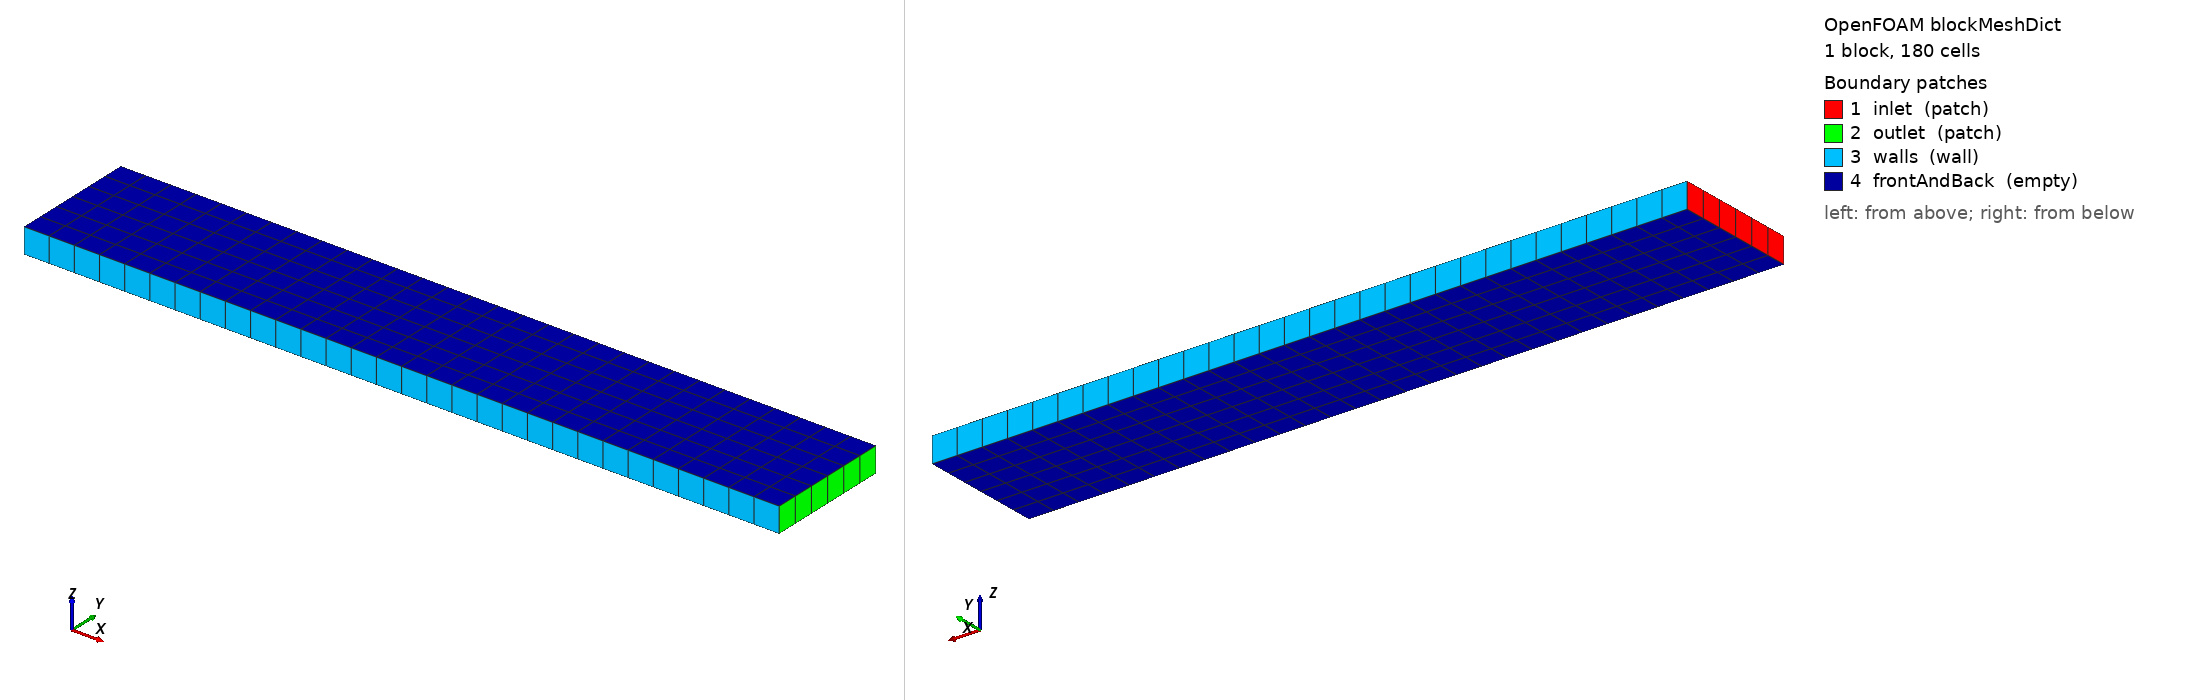

OpenFOAM case: the mesh blockMesh builds from blockMeshDict, 1 block(s), 180 cells. Boundary patches (legend numbers): 1 inlet (patch), 2 outlet (patch), 3 walls (wall), 4 frontAndBack (empty). Left view from above one corner, right view from below the opposite corner. Boundary conditions: 2 field file(s) under 0/; 4 of 4 drawn patches have an entry in a shipped field file.

=== system/blockMeshDict ===
/*--------------------------------*- C++ -*----------------------------------*\
| =========                 |                                                 |
| \\      /  F ield         | OpenFOAM: The Open Source CFD Toolbox           |
|  \\    /   O peration     | Version:  v2606                                 |
|   \\  /    A nd           | Website:  www.openfoam.com                      |
|    \\/     M anipulation  |                                                 |
\*---------------------------------------------------------------------------*/
FoamFile
{
    version     2.0;
    format      ascii;
    class       dictionary;
    object      blockMeshDict;
}
// * * * * * * * * * * * * * * * * * * * * * * * * * * * * * * * * * * * * * //

scale   0.1;

vertices
(
    (0 0 0) (3 0 0) (3 0.5 0) (0 0.5 0)
    (0 0 0.1) (3 0 0.1) (3 0.5 0.1) (0 0.5 0.1)
);

blocks
(
    hex (0 1 2 3 4 5 6 7) (30 6 1) simpleGrading (1 1 1)
);

edges
(
);

boundary
(
    inlet
    {
        type patch;
        faces ((0 4 7 3));
    }
    outlet
    {
        type patch;
        faces ((2 6 5 1));
    }
    walls
    {
        type wall;
        faces ((3 7 6 2) (1 5 4 0));
    }
    frontAndBack
    {
        type empty;
        faces ((0 3 2 1) (4 5 6 7));
    }
);

// ************************************************************************* //


=== 0/T ===
/*--------------------------------*- C++ -*----------------------------------*\
| =========                 |                                                 |
| \\      /  F ield         | OpenFOAM: The Open Source CFD Toolbox           |
|  \\    /   O peration     | Version:  v2606                                 |
|   \\  /    A nd           | Website:  www.openfoam.com                      |
|    \\/     M anipulation  |                                                 |
\*---------------------------------------------------------------------------*/
FoamFile
{
    version     2.0;
    format      ascii;
    class       volScalarField;
    object      T;
}
// * * * * * * * * * * * * * * * * * * * * * * * * * * * * * * * * * * * * * //

dimensions      [0 0 0 1 0 0 0];

internalField   uniform 300;

boundaryField
{
    inlet
    {
        type            fixedValue;
        value           uniform 300;
    }
    outlet
    {
        type            inletOutlet;
        inletValue      uniform 300;
        value           uniform 300;
    }
    walls
    {
        type            zeroGradient;
    }
    frontAndBack
    {
        type            empty;
    }
}

// ************************************************************************* //


=== 0/U ===
/*--------------------------------*- C++ -*----------------------------------*\
| =========                 |                                                 |
| \\      /  F ield         | OpenFOAM: The Open Source CFD Toolbox           |
|  \\    /   O peration     | Version:  v2606                                 |
|   \\  /    A nd           | Website:  www.openfoam.com                      |
|    \\/     M anipulation  |                                                 |
\*---------------------------------------------------------------------------*/
FoamFile
{
    version     2.0;
    format      ascii;
    class       volVectorField;
    object      U;
}
// * * * * * * * * * * * * * * * * * * * * * * * * * * * * * * * * * * * * * //

dimensions      [0 1 -1 0 0 0 0];

internalField   uniform (2 0 0);

boundaryField
{
    inlet
    {
        type            fixedValue;
        value           uniform (2 0 0);
    }
    outlet
    {
        type            inletOutlet;
        inletValue      uniform (0 0 0);
        value           uniform (2 0 0);
    }
    walls
    {
        type            noSlip;
    }
    frontAndBack
    {
        type            empty;
    }
}

// ************************************************************************* //
